Dataset: dataset (GitHub, Assmam13/asma). Classes: Byzantine, islamique, Medieval, Modern, numide, punique, romaine.

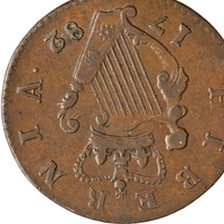
Label: punique

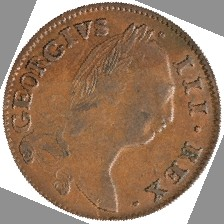
Label: romaine

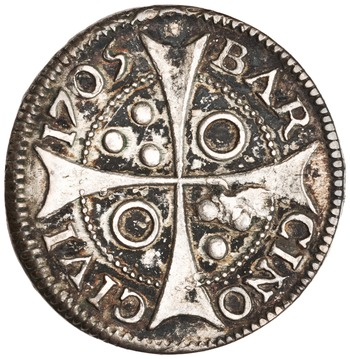
Label: Modern

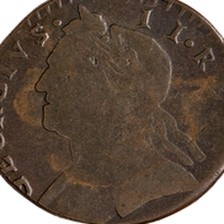
Label: numide

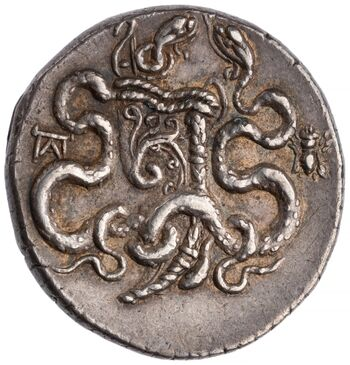
Label: Medieval

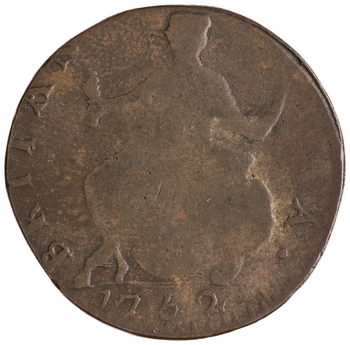
Label: islamique
